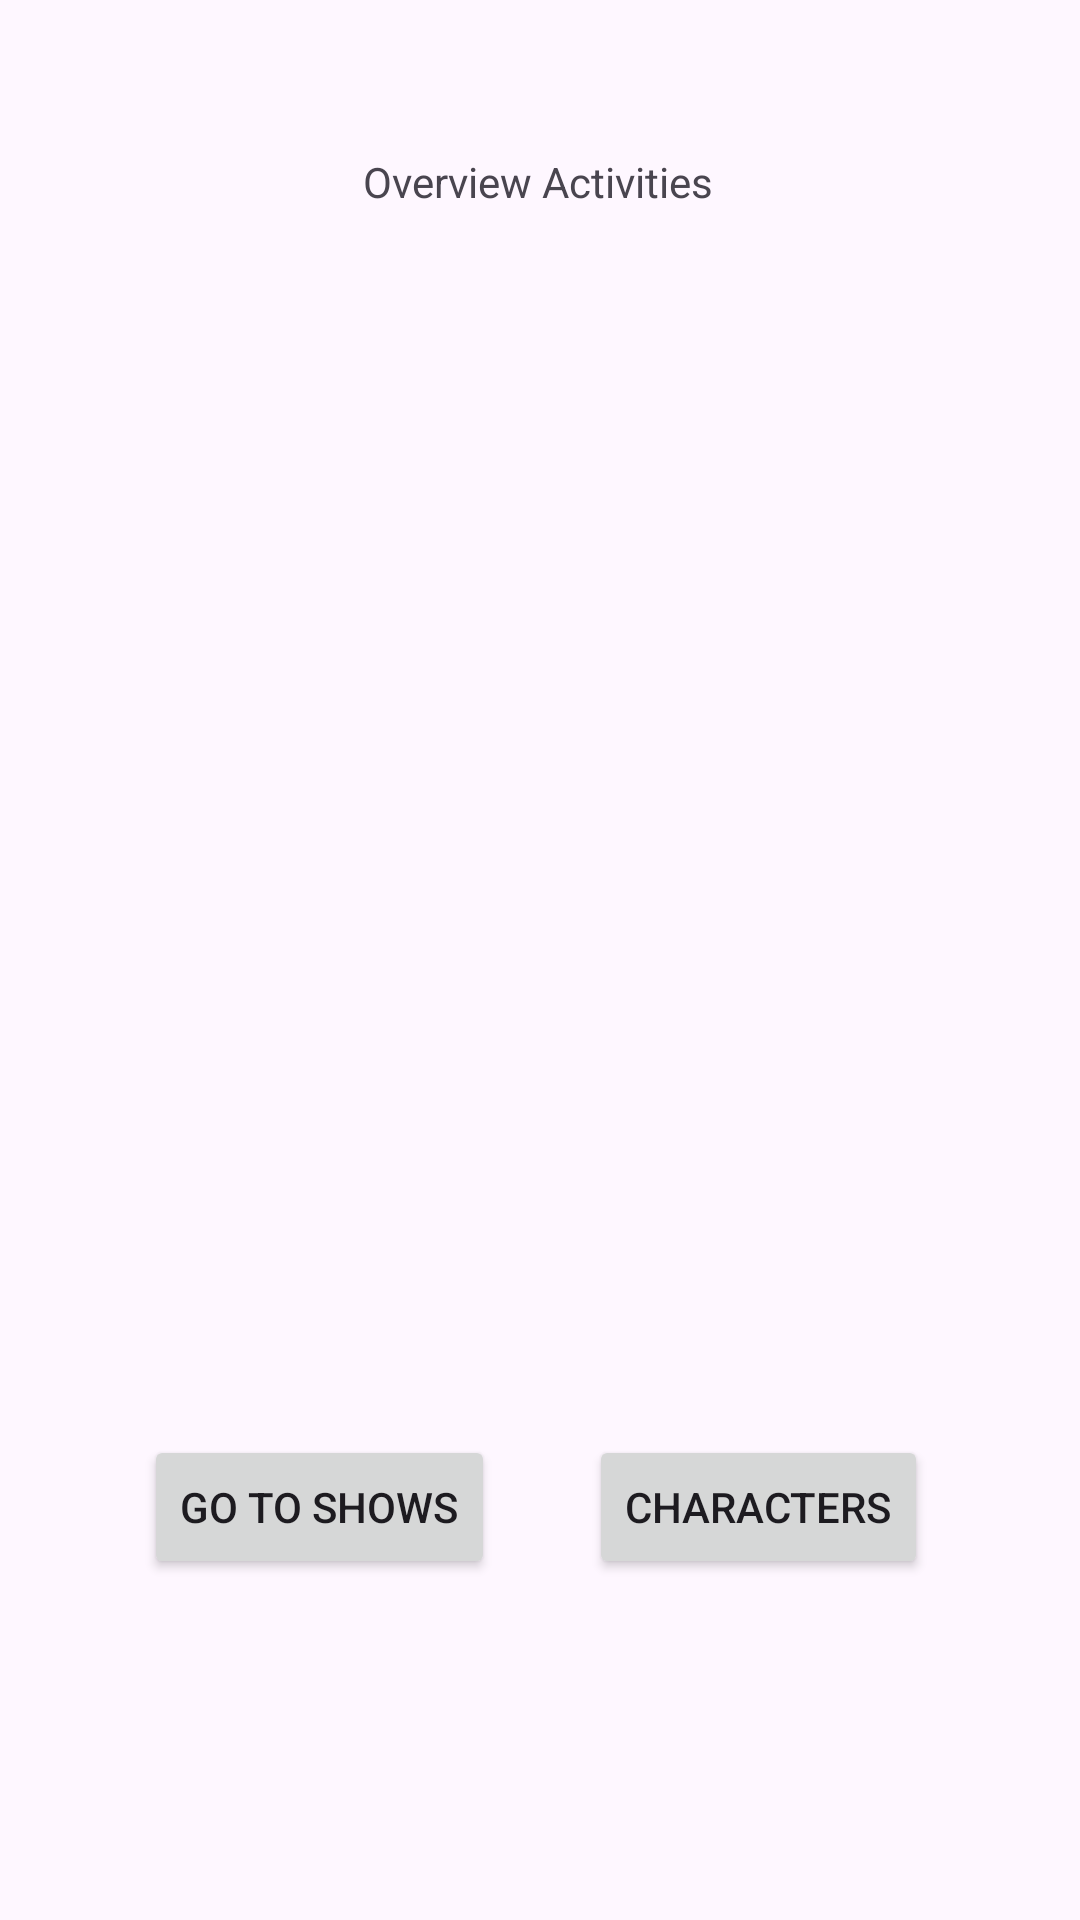

The Android layout XML behind this screen, and the referenced resources:
<!-- AndroidManifest.xml: application theme Theme.HHSLesOpdracht -->
<!-- res/layout/activity_overview.xml -->
<?xml version="1.0" encoding="utf-8"?>
<androidx.constraintlayout.widget.ConstraintLayout xmlns:android="http://schemas.android.com/apk/res/android"
    xmlns:app="http://schemas.android.com/apk/res-auto"
    xmlns:tools="http://schemas.android.com/tools"
    android:layout_width="match_parent"
    android:layout_height="match_parent"
    tools:context=".OverviewActivity">

    <TextView
        android:id="@+id/overview_title"
        android:layout_width="wrap_content"
        android:layout_height="wrap_content"
        android:text="@string/overview_title"
        app:layout_constraintBottom_toBottomOf="parent"
        app:layout_constraintEnd_toEndOf="parent"
        app:layout_constraintHorizontal_bias="0.498"
        app:layout_constraintStart_toStartOf="parent"
        app:layout_constraintTop_toTopOf="parent"
        app:layout_constraintVertical_bias="0.082" />

    <Button
        android:id="@+id/overview_activity_go_to_show_button"
        android:layout_width="wrap_content"
        android:layout_height="wrap_content"
        android:onClick="goToAddShowActivity"
        android:text="@string/overview_activity_go_to_show_button"
        app:layout_constraintBottom_toBottomOf="parent"
        app:layout_constraintEnd_toEndOf="parent"
        app:layout_constraintHorizontal_bias="0.197"
        app:layout_constraintStart_toStartOf="parent"
        app:layout_constraintTop_toTopOf="parent"
        app:layout_constraintVertical_bias="0.808" />

    <Button
        android:id="@+id/overview_activity_go_to_character"
        android:layout_width="wrap_content"
        android:layout_height="wrap_content"
        android:onClick="goToAddCharacterActivity"
        android:text="@string/overview_activity_go_to_character"
        app:layout_constraintBottom_toBottomOf="parent"
        app:layout_constraintEnd_toEndOf="parent"
        app:layout_constraintHorizontal_bias="0.795"
        app:layout_constraintStart_toStartOf="parent"
        app:layout_constraintTop_toTopOf="parent"
        app:layout_constraintVertical_bias="0.808" />

    <androidx.recyclerview.widget.RecyclerView
        android:id="@+id/overview_list_rv_id"
        android:layout_width="307dp"
        android:layout_height="466dp"
        app:layout_constraintBottom_toBottomOf="parent"
        app:layout_constraintEnd_toEndOf="parent"
        app:layout_constraintStart_toStartOf="parent"
        app:layout_constraintTop_toTopOf="parent"
        app:layout_constraintVertical_bias="0.358" />
</androidx.constraintlayout.widget.ConstraintLayout>
<!-- resources referenced by this layout -->
<resources>
  <string name="overview_activity_go_to_character">Characters</string>
  <string name="overview_activity_go_to_show_button">Go to shows</string>
  <string name="overview_title">Overview Activities</string>
  <style name="Theme.HHSLesOpdracht" parent="Base.Theme.HHSLesOpdracht" />
  <style name="Base.Theme.HHSLesOpdracht" parent="Theme.Material3.DayNight.NoActionBar">
          
          
      </style>
</resources>
